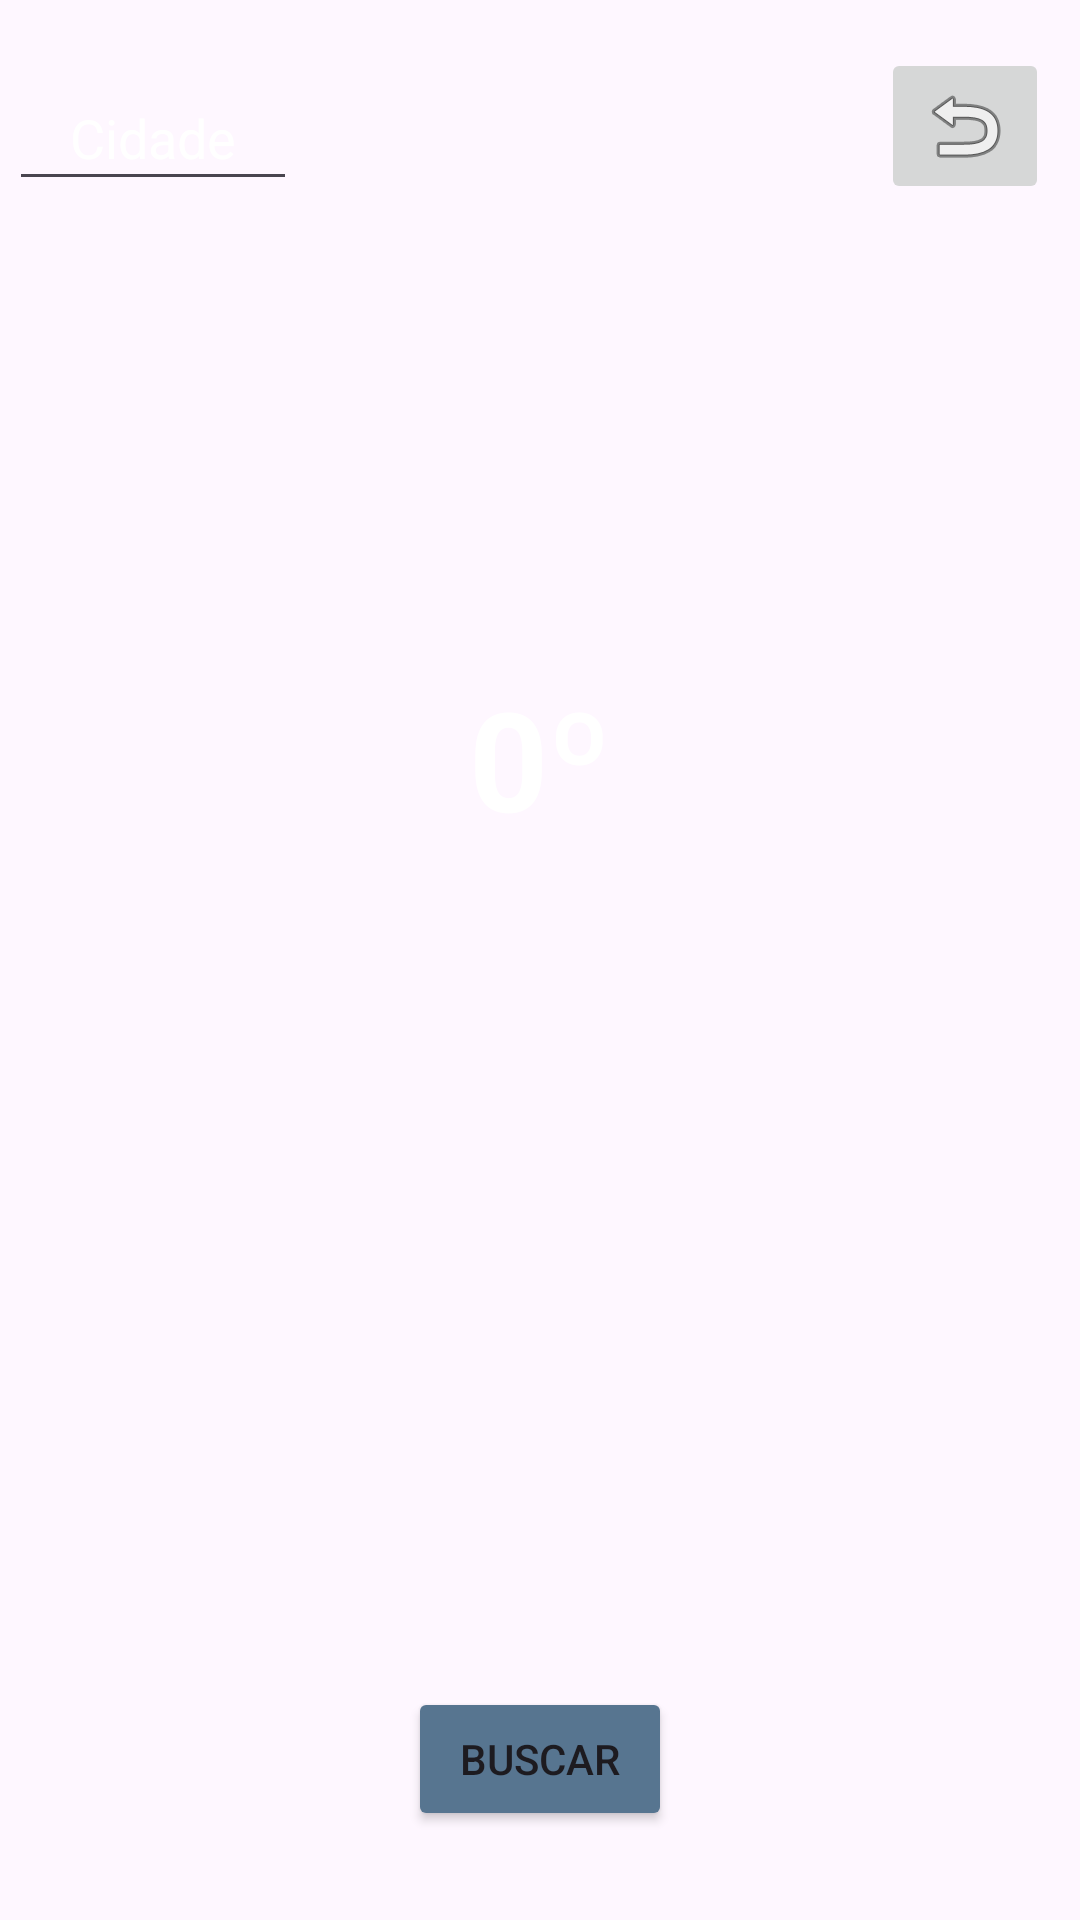

Write the Android layout XML for this screen, with the resource values it uses.
<!-- AndroidManifest.xml: application theme Theme.AulaLayoutFatecZn -->
<!-- res/layout/weather.xml -->
<?xml version="1.0" encoding="utf-8"?>
<androidx.constraintlayout.widget.ConstraintLayout xmlns:android="http://schemas.android.com/apk/res/android"
    xmlns:app="http://schemas.android.com/apk/res-auto"
    xmlns:tools="http://schemas.android.com/tools"
    android:layout_width="match_parent"
    android:layout_height="match_parent"
    android:background="@drawable/barco_backgroud_azul">

    <ImageView
        android:id="@+id/imageView8"
        android:layout_width="157dp"
        android:layout_height="99dp"
        app:layout_constraintBottom_toBottomOf="parent"
        app:layout_constraintEnd_toEndOf="parent"
        app:layout_constraintStart_toStartOf="parent"
        app:layout_constraintTop_toTopOf="parent"
        app:layout_constraintVertical_bias="0.0"
        app:srcCompat="@drawable/fishing_club" />

    <TextView
        android:id="@+id/tvTemperatura"
        android:layout_width="wrap_content"
        android:layout_height="wrap_content"
        android:layout_marginTop="70dp"
        android:text="0º"
        android:textColor="@color/white"
        android:textSize="46dp"
        android:textStyle="bold"
        app:layout_constraintBottom_toTopOf="@+id/btnBuscar"
        app:layout_constraintEnd_toEndOf="parent"
        app:layout_constraintStart_toStartOf="parent"
        app:layout_constraintTop_toBottomOf="@+id/imageView8"
        app:layout_constraintVertical_bias="0.16" />

    <TextView
        android:id="@+id/tvDescricao"
        android:layout_width="wrap_content"
        android:layout_height="wrap_content"
        android:layout_marginBottom="280dp"
        android:text="Clima"
        android:textColor="@color/white"
        android:textSize="24dp"
        android:textStyle="bold"
        app:layout_constraintBottom_toTopOf="@+id/btnBuscar"
        app:layout_constraintEnd_toEndOf="parent"
        app:layout_constraintHorizontal_bias="0.498"
        app:layout_constraintStart_toStartOf="parent"
        app:layout_constraintTop_toBottomOf="@+id/tvTemperatura"
        app:layout_constraintVertical_bias="0.358" />

    <ImageButton
        android:id="@+id/imageButton"
        android:layout_width="wrap_content"
        android:layout_height="wrap_content"
        android:layout_marginTop="16dp"
        android:onClick="gotoMain"
        app:layout_constraintBottom_toBottomOf="@+id/imageView8"
        app:layout_constraintEnd_toEndOf="parent"
        app:layout_constraintHorizontal_bias="0.774"
        app:layout_constraintStart_toEndOf="@+id/imageView8"
        app:layout_constraintTop_toTopOf="parent"
        app:layout_constraintVertical_bias="0.0"
        app:srcCompat="@android:drawable/ic_menu_revert" />

    <EditText
        android:id="@+id/etCidade"
        style="@android:style/Widget.EditText"
        android:layout_width="96dp"
        android:layout_height="45dp"
        android:ems="10"
        android:inputType="text"
        android:text="Cidade"
        android:textAlignment="center"
        android:textColor="@color/white"
        app:layout_constraintBottom_toBottomOf="@+id/imageView8"
        app:layout_constraintEnd_toStartOf="@+id/imageView8"
        app:layout_constraintHorizontal_bias="0.516"
        app:layout_constraintStart_toStartOf="parent"
        app:layout_constraintTop_toTopOf="parent"
        app:layout_constraintVertical_bias="0.407" />

    <Button
        android:id="@+id/btnBuscar"
        android:layout_width="wrap_content"
        android:layout_height="wrap_content"
        android:backgroundTint="#577590"
        android:text="Buscar"
        app:layout_constraintBottom_toBottomOf="parent"
        app:layout_constraintEnd_toEndOf="parent"
        app:layout_constraintStart_toStartOf="parent"
        app:layout_constraintTop_toBottomOf="@+id/imageView8"
        app:layout_constraintVertical_bias="0.94" />

</androidx.constraintlayout.widget.ConstraintLayout>
<!-- resources referenced by this layout -->
<resources>
  <style name="Theme.AulaLayoutFatecZn" parent="Base.Theme.AulaLayoutFatecZn" />
  <style name="Base.Theme.AulaLayoutFatecZn" parent="Theme.Material3.DayNight.NoActionBar">
          
          
      </style>
  <!-- not gathered from this repository: default colours our renderer supplied (Android Studio template values) -->
  <color name="white">#FFFFFFFF</color>
</resources>
